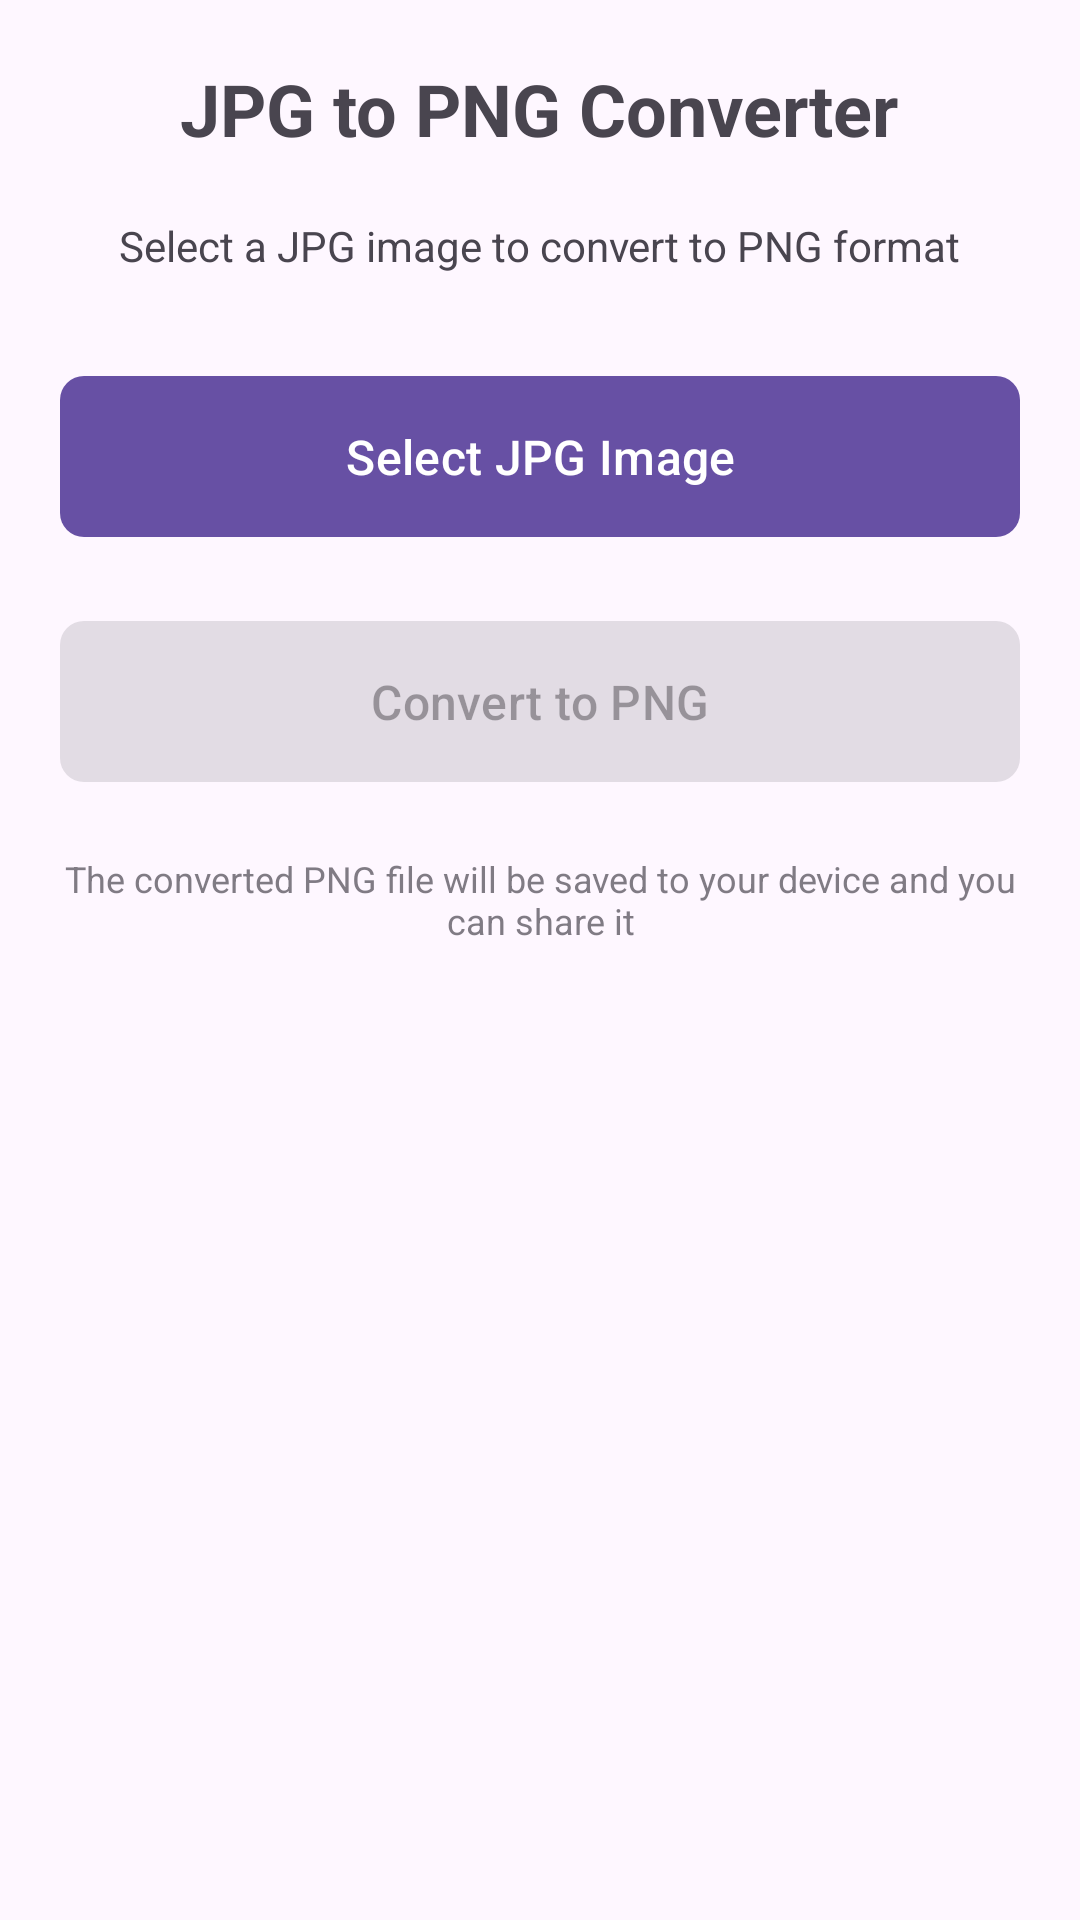

Produce the Android XML layout that renders to this screen, including the resource entries it uses.
<!-- AndroidManifest.xml: application theme Theme.AllInOneConverter -->
<!-- res/layout/fragment_jpg_to_png.xml -->
<?xml version="1.0" encoding="utf-8"?>
<ScrollView xmlns:android="http://schemas.android.com/apk/res/android"
    xmlns:app="http://schemas.android.com/apk/res-auto"
    android:layout_width="match_parent"
    android:layout_height="match_parent"
    android:fillViewport="true">

    <LinearLayout
        android:layout_width="match_parent"
        android:layout_height="wrap_content"
        android:orientation="vertical"
        android:padding="20dp"
        android:gravity="center_horizontal">

        <TextView
            android:layout_width="wrap_content"
            android:layout_height="wrap_content"
            android:text="JPG to PNG Converter"
            android:textSize="24sp"
            android:textStyle="bold"
            android:layout_marginBottom="20dp" />

        <TextView
            android:layout_width="wrap_content"
            android:layout_height="wrap_content"
            android:text="Select a JPG image to convert to PNG format"
            android:textSize="14sp"
            android:gravity="center"
            android:layout_marginBottom="30dp" />

        <com.google.android.material.button.MaterialButton
            android:id="@+id/selectImageButton"
            android:layout_width="match_parent"
            android:layout_height="wrap_content"
            android:text="Select JPG Image"
            android:textSize="16sp"
            app:cornerRadius="8dp"
            android:padding="16dp"
            android:layout_marginBottom="20dp" />

        <ImageView
            android:id="@+id/selectedImage"
            android:layout_width="match_parent"
            android:layout_height="300dp"
            android:visibility="gone"
            android:scaleType="centerInside"
            android:layout_marginBottom="20dp"
            android:contentDescription="Selected image preview" />

        <ProgressBar
            android:id="@+id/progressBar"
            android:layout_width="wrap_content"
            android:layout_height="wrap_content"
            android:visibility="gone"
            android:layout_marginBottom="20dp" />

        <com.google.android.material.button.MaterialButton
            android:id="@+id/convertButton"
            android:layout_width="match_parent"
            android:layout_height="wrap_content"
            android:text="Convert to PNG"
            android:textSize="16sp"
            android:enabled="false"
            app:cornerRadius="8dp"
            android:padding="16dp" />

        <TextView
            android:layout_width="wrap_content"
            android:layout_height="wrap_content"
            android:text="The converted PNG file will be saved to your device and you can share it"
            android:textSize="12sp"
            android:gravity="center"
            android:layout_marginTop="20dp"
            android:alpha="0.7" />

    </LinearLayout>

</ScrollView>
<!-- resources referenced by this layout -->
<resources>
  <style name="Theme.AllInOneConverter" parent="Base.Theme.AllInOneConverter" />
  <style name="Base.Theme.AllInOneConverter" parent="Theme.Material3.DayNight.NoActionBar">
          
          
      </style>
</resources>
